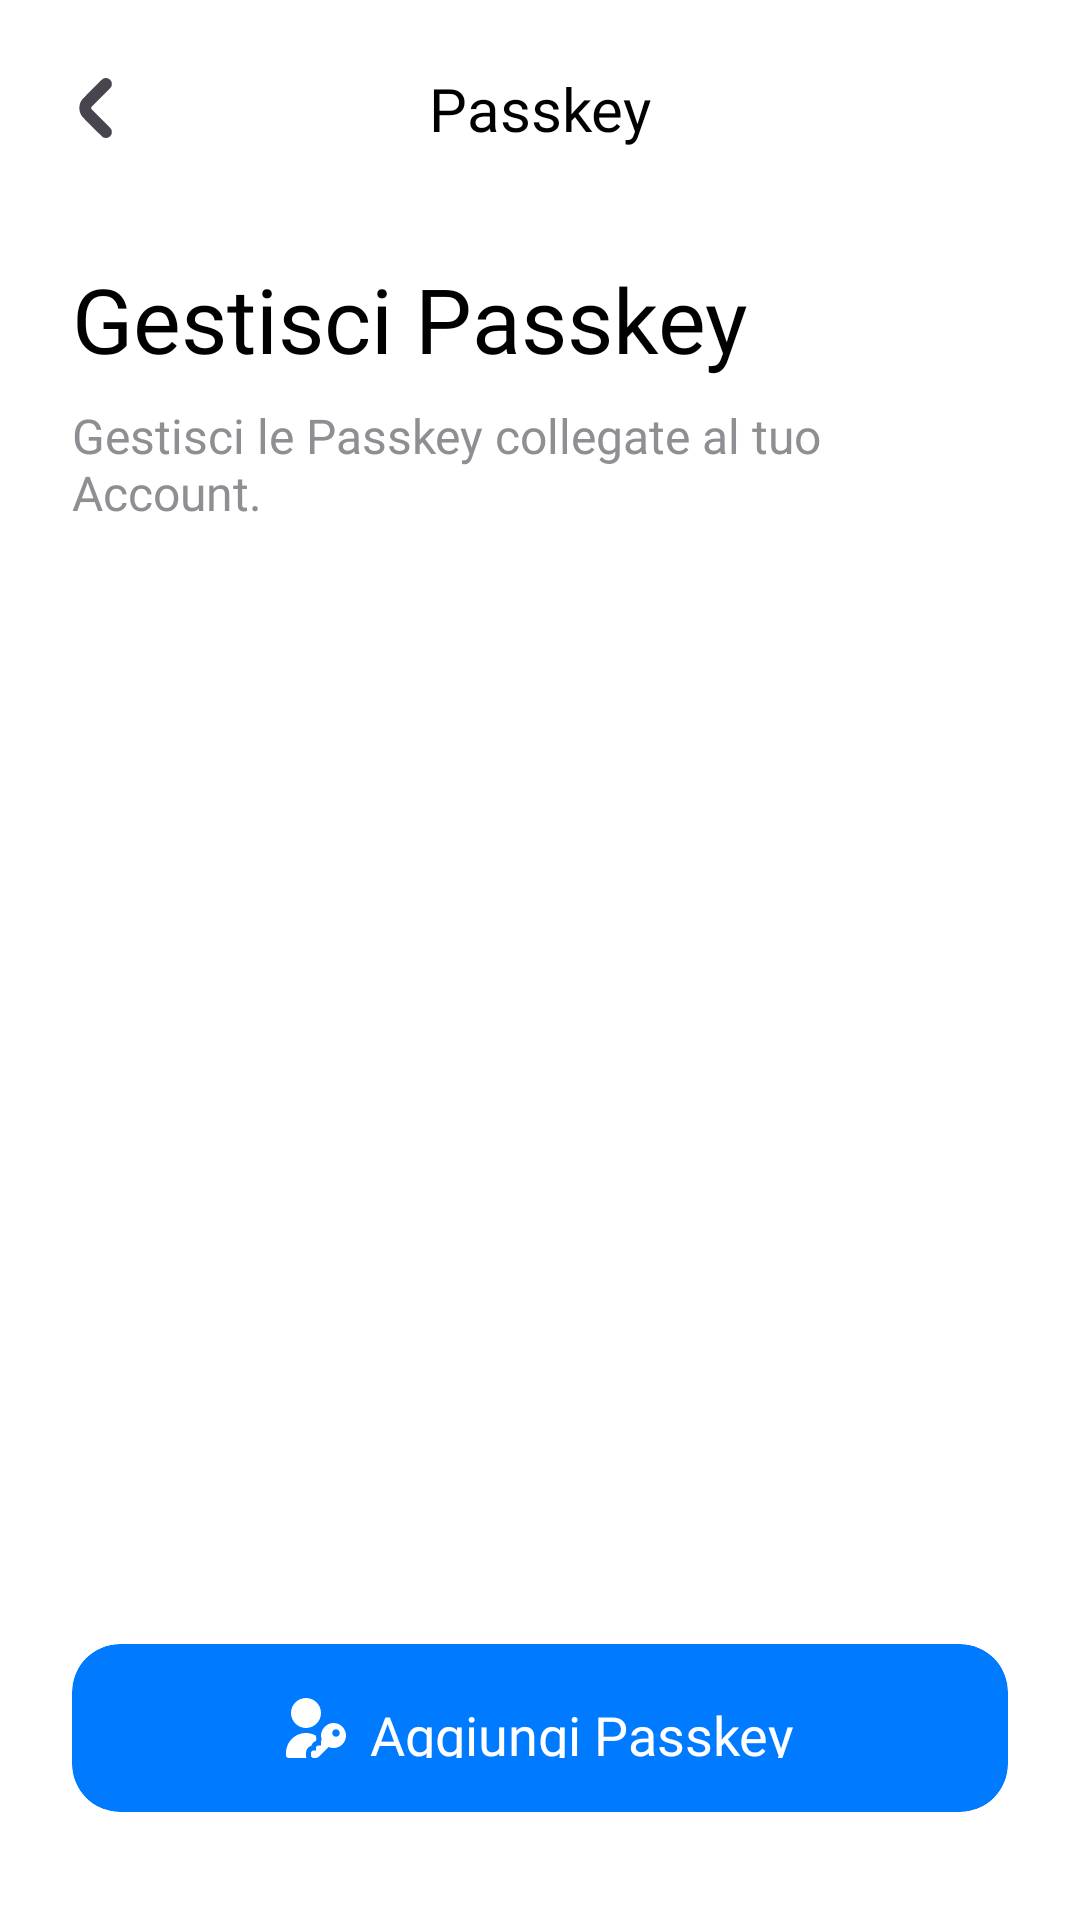

Write the Android layout XML for this screen, with the resource values it uses.
<!-- AndroidManifest.xml: application theme Theme.LavoraMi -->
<!-- res/layout/activity_manage_passkeys.xml -->
<?xml version="1.0" encoding="utf-8"?>
<androidx.constraintlayout.widget.ConstraintLayout xmlns:android="http://schemas.android.com/apk/res/android"
    xmlns:app="http://schemas.android.com/apk/res-auto"
    xmlns:tools="http://schemas.android.com/tools"
    android:id="@+id/main"
    android:layout_width="match_parent"
    android:layout_height="match_parent"
    android:background="@color/background_app"
    tools:context=".ManagePasskeys">

    <androidx.constraintlayout.widget.ConstraintLayout
        android:id="@+id/headerLayout"
        android:layout_width="match_parent"
        android:layout_height="wrap_content"
        android:layout_marginTop="20dp"
        android:paddingHorizontal="16dp"
        android:paddingBottom="10dp"
        app:layout_constraintTop_toTopOf="parent">

        <ImageButton
            android:id="@+id/backBtn"
            android:layout_width="32dp"
            android:layout_height="32dp"
            android:background="@color/background_app"
            android:scaleType="fitCenter"
            app:srcCompat="@drawable/ic_back"
            app:tint="?attr/colorControlNormal"
            app:layout_constraintBottom_toBottomOf="parent"
            app:layout_constraintStart_toStartOf="parent"
            app:layout_constraintTop_toTopOf="parent" />

        <TextView
            android:layout_width="wrap_content"
            android:layout_height="wrap_content"
            android:fontFamily="@font/font_main"
            android:text="Passkey"
            android:textColor="@color/text_primary"
            android:textSize="20sp"
            app:layout_constraintBottom_toBottomOf="parent"
            app:layout_constraintEnd_toEndOf="parent"
            app:layout_constraintStart_toStartOf="parent"
            app:layout_constraintTop_toTopOf="parent" />
    </androidx.constraintlayout.widget.ConstraintLayout>

    <LinearLayout
        android:layout_width="match_parent"
        android:layout_height="0dp"
        android:orientation="vertical"
        android:paddingHorizontal="24dp"
        android:paddingTop="24dp"
        android:paddingBottom="16dp"
        app:layout_constraintBottom_toBottomOf="parent"
        app:layout_constraintTop_toBottomOf="@+id/headerLayout">

        <TextView
            android:layout_width="wrap_content"
            android:layout_height="wrap_content"
            android:fontFamily="@font/font_main"
            android:text="@string/managePasskeyBtn"
            android:textColor="@color/text_primary"
            android:textSize="30sp" />

        <TextView
            android:layout_width="wrap_content"
            android:layout_height="wrap_content"
            android:layout_marginTop="8dp"
            android:layout_marginBottom="20dp"
            android:fontFamily="@font/inter"
            android:text="@string/managePasskeyDeps"
            android:textColor="#8E8E93"
            android:textSize="16sp" />

        <FrameLayout
            android:layout_width="match_parent"
            android:layout_height="0dp"
            android:layout_weight="1">

            <androidx.recyclerview.widget.RecyclerView
                android:id="@+id/rvPasskeys"
                android:layout_width="match_parent"
                android:layout_height="match_parent"
                android:clipToPadding="false"
                android:overScrollMode="never"
                android:visibility="gone" />

            <com.facebook.shimmer.ShimmerFrameLayout
                android:id="@+id/passkeysProgress"
                android:layout_width="match_parent"
                android:layout_height="wrap_content"
                app:layout_constraintTop_toBottomOf="@+id/headerLayout"
                app:layout_constraintStart_toStartOf="parent"
                app:layout_constraintEnd_toEndOf="parent"
                android:visibility="gone"
                app:shimmer_auto_start="true">

                <LinearLayout
                    android:layout_width="match_parent"
                    android:layout_height="wrap_content"
                    android:orientation="vertical"
                    android:padding="12dp"
                    app:shimmer_auto_start="true"
                    app:shimmer_duration="1000">

                    <include layout="@layout/item_passkey_shimmer"/>
                    <include layout="@layout/item_passkey_shimmer"/>
                    <include layout="@layout/item_passkey_shimmer"/>
                </LinearLayout>
            </com.facebook.shimmer.ShimmerFrameLayout>

            <LinearLayout
                android:id="@+id/tvPasskeysEmpty"
                android:layout_width="match_parent"
                android:layout_height="match_parent"
                android:orientation="vertical"
                android:paddingBottom="50dp"
                android:gravity="center"
                android:paddingHorizontal="32dp"
                android:visibility="gone"
                app:layout_constraintTop_toTopOf="@+id/swipeRefreshLayout"
                app:layout_constraintBottom_toBottomOf="@+id/swipeRefreshLayout"
                app:layout_constraintStart_toStartOf="parent"
                app:layout_constraintEnd_toEndOf="parent">

                <ImageView
                    android:id="@+id/emptyIcon"
                    android:layout_width="60dp"
                    android:layout_height="60dp"
                    android:src="@drawable/ic_user_passkeys"
                    android:layout_marginBottom="20dp"
                    app:tint="@color/text_primary"/>

                <TextView
                    android:id="@+id/emptyTitle"
                    android:layout_width="wrap_content"
                    android:layout_height="wrap_content"
                    android:fontFamily="@font/font_main"
                    android:text="@string/noPasskeysRegistered"
                    android:textColor="@color/text_primary"
                    android:textStyle="bold"
                    android:textSize="18sp"
                    android:gravity="center" />
            </LinearLayout>
        </FrameLayout>

        <androidx.cardview.widget.CardView
            android:id="@+id/btnAddPasskeyHere"
            android:layout_width="match_parent"
            android:layout_height="56dp"
            android:layout_marginTop="12dp"
            android:clickable="true"
            android:focusable="true"
            app:cardBackgroundColor="#007AFF"
            android:layout_marginBottom="20dp"
            app:cardCornerRadius="16dp"
            app:cardElevation="0dp">

            <LinearLayout
                android:layout_width="wrap_content"
                android:layout_height="wrap_content"
                android:layout_gravity="center"
                android:gravity="center">

                <ImageView
                    android:layout_width="20dp"
                    android:layout_height="20dp"
                    android:src="@drawable/ic_user_passkeys"
                    app:tint="#FFFFFF" />

                <TextView
                    android:layout_width="wrap_content"
                    android:layout_height="match_parent"
                    android:layout_marginStart="8dp"
                    android:fontFamily="@font/font_main"
                    android:text="@string/addPasskeyButton"
                    android:textColor="#FFFFFF"
                    android:textSize="18sp" />
            </LinearLayout>
        </androidx.cardview.widget.CardView>
    </LinearLayout>
</androidx.constraintlayout.widget.ConstraintLayout>
<!-- res/layout/item_passkey_shimmer.xml (included above) -->
<?xml version="1.0" encoding="utf-8"?>
<androidx.cardview.widget.CardView xmlns:android="http://schemas.android.com/apk/res/android"
    xmlns:app="http://schemas.android.com/apk/res-auto"
    android:layout_width="match_parent"
    android:layout_height="wrap_content"
    android:layout_marginBottom="12dp"
    app:cardBackgroundColor="@color/disclosureBg"
    app:cardCornerRadius="16dp"
    app:cardElevation="0dp">

    <LinearLayout
        android:layout_width="match_parent"
        android:layout_height="wrap_content"
        android:gravity="center_vertical"
        android:orientation="horizontal"
        android:padding="16dp">

        <ImageView
            android:layout_width="24dp"
            android:layout_height="24dp"
            android:src="@drawable/ic_user_passkeys"
            app:tint="@color/subtitle" />

        <LinearLayout
            android:layout_width="0dp"
            android:layout_height="wrap_content"
            android:layout_marginStart="14dp"
            android:layout_weight="1"
            android:orientation="vertical">

            <TextView
                android:id="@+id/shimmerTextAnim"
                android:layout_width="200dp"
                android:layout_height="16dp"
                android:background="@drawable/bg_badge_line_shimmer"
                android:gravity="center"
                android:textColor="@color/text_primary"
                android:textSize="18sp"
                android:textStyle="bold" />

            <TextView
                android:id="@+id/shimmerTextAnimSmall"
                android:layout_width="110dp"
                android:layout_height="8dp"
                android:layout_marginTop="5dp"
                android:background="@drawable/bg_badge_line_shimmer"
                android:gravity="center"
                android:textColor="@color/text_primary"
                android:textSize="13sp"
                android:textStyle="bold" />
        </LinearLayout>

        <ImageView
            android:id="@+id/btnDeletePasskey"
            android:layout_width="40dp"
            android:layout_height="40dp"
            android:layout_marginStart="8dp"
            android:background="?attr/selectableItemBackgroundBorderless"
            android:clickable="true"
            android:focusable="true"
            android:padding="8dp"
            android:src="@drawable/ic_trash"
            app:tint="@color/subtitle" />
    </LinearLayout>
</androidx.cardview.widget.CardView>
<!-- resources referenced by this layout -->
<resources>
  <color name="background_app">#FFFFFFFF</color>
  <color name="disclosureBg">#F6EFEF</color>
  <color name="subtitle">#918D8D</color>
  <color name="text_primary">#FF000000</color>
  <!-- drawable bg_badge_line_shimmer (drawable) -->
  <?xml version="1.0" encoding="utf-8"?>
      <shape xmlns:android="http://schemas.android.com/apk/res/android">
          <solid android:color="@color/OTHER" />
          <corners android:radius="6dp" />
      </shape>
  <!-- drawable ic_back (drawable) -->
  <vector xmlns:android="http://schemas.android.com/apk/res/android"
      android:width="512dp"
      android:height="512dp"
      android:viewportWidth="512"
      android:viewportHeight="512">
    <path
        android:pathData="M299,97.7c-2.5,0.8 -6.3,2.8 -8.5,4.3 -5.9,4.2 -106.7,105.7 -110.5,111.3 -8.4,12.6 -13,27.6 -13,42.7 0,16.4 5.5,32.7 15.3,45.5 2.5,3.3 27.9,29.2 56.4,57.6 40.5,40.4 52.9,52.1 56.8,54 4.1,1.9 6.6,2.4 13.5,2.4 7.7,-0.1 9.1,-0.4 14.8,-3.4 7.3,-3.9 10.5,-7.4 14.1,-15.1 2.1,-4.5 2.6,-6.9 2.5,-13.5 0,-13.7 1.2,-12.2 -57.5,-71l-51.9,-52.1 0,-4.4 0,-4.4 51.9,-52.1c59,-59.1 57.5,-57.2 57.6,-71.5 0,-7.9 -0.3,-9 -3.6,-15 -7.6,-13.8 -23.6,-20.3 -37.9,-15.3z"
        android:fillColor="#000000"
        android:strokeColor="#00000000"/>
  </vector>
  <!-- drawable ic_user_passkeys (drawable) -->
  <vector xmlns:android="http://schemas.android.com/apk/res/android"
      android:width="24dp"
      android:height="24dp"
      android:viewportWidth="24"
      android:viewportHeight="24">
    <path
        android:fillColor="#FF000000"
        android:pathData="m8,12c-3.309,0 -6,-2.691 -6,-6S4.691,0 8,0s6,2.691 6,6 -2.691,6 -6,6ZM19.309,10.009c-2.089,-0.127 -3.932,1.166 -4.845,3.049 -0.643,1.327 -0.537,2.507 -0.171,3.565 0,0 -0.293,0.376 -0.293,0.876 0,1 -0.022,1.5 -0.022,1.5h-1c-0.552,0 -1,0.448 -1,1v1h-0.978c-0.552,0 -1,0.448 -1,1v1c0,0.552 0.448,1 1,1h0.776c0.53,0 1.039,-0.211 1.414,-0.586l3.827,-3.827c0.948,0.411 2.044,0.544 3.193,0.267 1.885,-0.454 3.373,-2.035 3.71,-3.945 0.538,-3.055 -1.7,-5.723 -4.611,-5.9ZM20,15.5c-0.828,0 -1.5,-0.672 -1.5,-1.5s0.672,-1.5 1.5,-1.5 1.5,0.672 1.5,1.5 -0.672,1.5 -1.5,1.5ZM8,23v-1c0,-1.343 0.887,-2.482 2.105,-2.863 0.279,-0.929 0.998,-1.669 1.912,-1.979 0.027,-0.259 0.082,-0.496 0.15,-0.707 -0.102,-0.457 -0.14,-0.908 -0.146,-1.356 -1.183,-0.692 -2.554,-1.095 -4.021,-1.095C3.589,14 0,17.589 0,22v1c0,0.553 0.448,1 1,1h7.184c-0.112,-0.314 -0.184,-0.648 -0.184,-1Z"/>
  </vector>
  <string name="addPasskeyButton">Aggiungi Passkey</string>
  <string name="managePasskeyBtn">Gestisci Passkey</string>
  <string name="managePasskeyDeps">Gestisci le Passkey collegate al tuo Account.</string>
  <string name="noPasskeysRegistered">Nessuna Passkey per questo Account.</string>
  <style name="Theme.LavoraMi" parent="Base.Theme.LavoraMi" />
  <color name="OTHER">#828080</color>
  <style name="Base.Theme.LavoraMi" parent="Theme.Material3.DayNight.NoActionBar">
          
          
              <item name="android:statusBarColor">@color/background_app</item>
              <item name="android:windowLightStatusBar">true</item>
              <item name="android:navigationBarColor">@color/background_app</item>
              <item name="android:windowBackground">@color/background_app</item>
  
      </style>
</resources>
